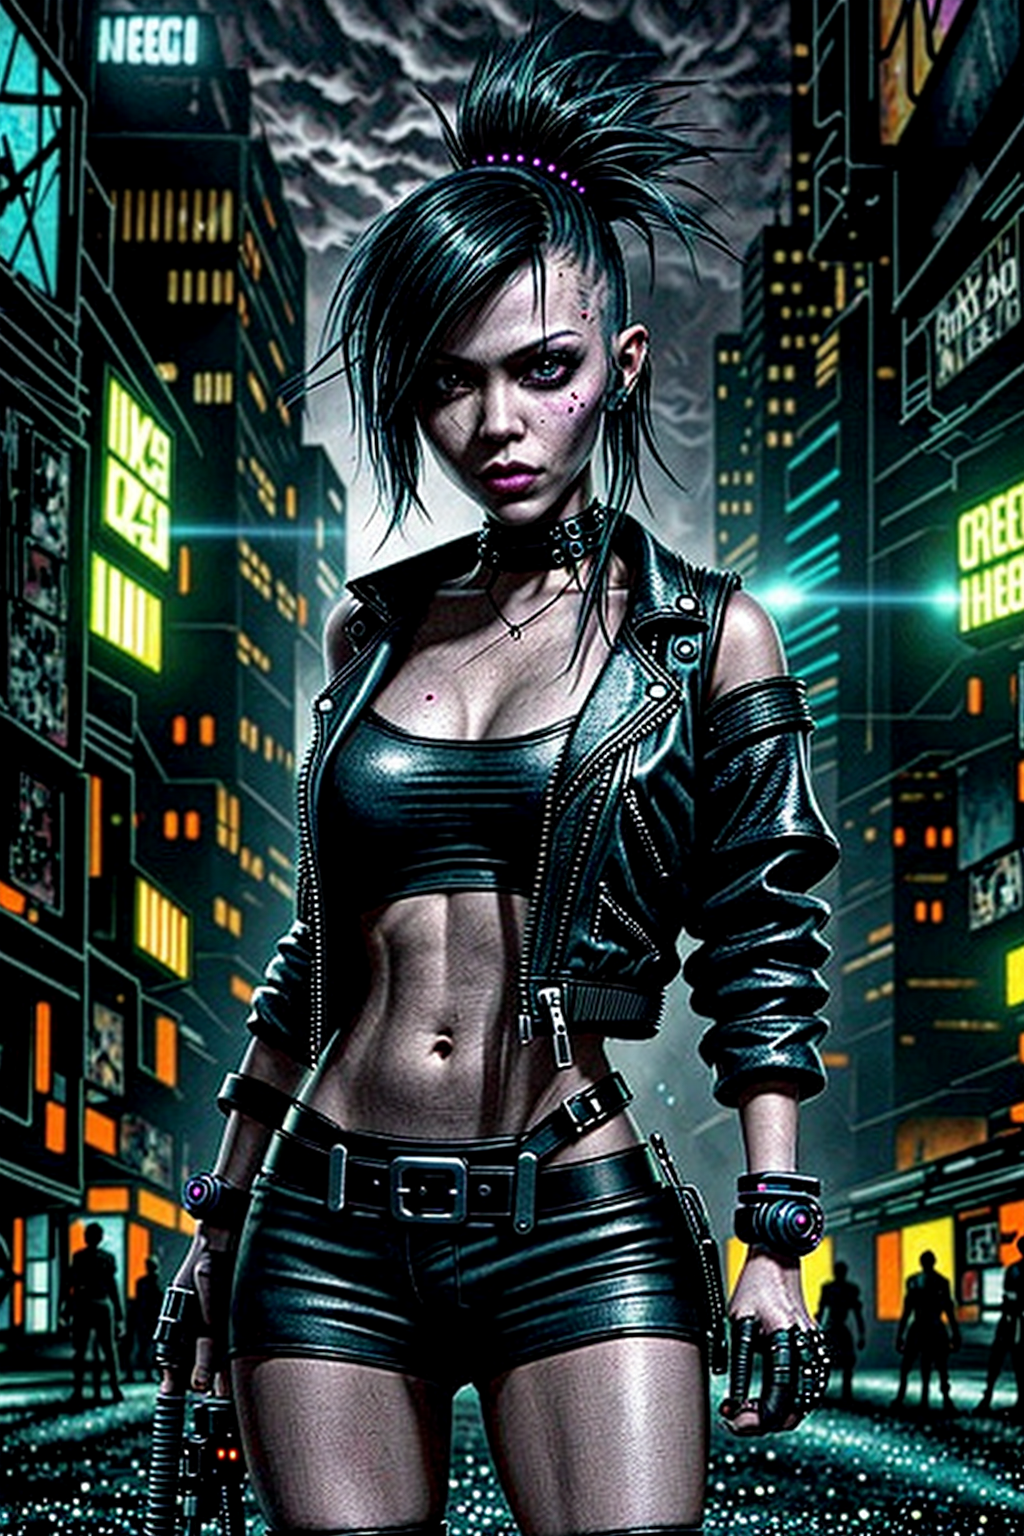
Generation parameters embedded in this image by AUTOMATIC1111 Stable Diffusion web UI or a fork of it (Forge, ...) (PNG 'parameters' text chunk):
create 45 mega pixl, (1person,waist-high portrait:1.6,close-up:0.8),solo, standing, background is a A TECHNO CLUB AT NIGHT IN A POST APOCALYPTIC CYBERPUNK CITY, MASTERPEACE, very detailed
Negative prompt: logos, letters, words, 
Steps: 72, Sampler: DPM++ 2M, Schedule type: Karras, CFG scale: 7, Seed: 530471634, Size: 512x768, Model hash: a4f3e1526c, Model: dreamshaper_8LCM, Denoising strength: 0.7, ControlNet 0: "Module: canny, Model: None, Weight: 1, Resize Mode: Crop and Resize, Low Vram: True, Processor Res: 512, Threshold A: 100, Threshold B: 200, Guidance Start: 0, Guidance End: 1, Pixel Perfect: True, Control Mode: Balanced, Hr Option: Both, Save Detected Map: True", ControlNet 1: "Module: none, Model: None, Weight: 1, Resize Mode: Crop and Resize, Low Vram: False, Guidance Start: 0, Guidance End: 1, Pixel Perfect: False, Control Mode: Balanced, Hr Option: Both, Save Detected Map: True", ControlNet 2: "Module: none, Model: None, Weight: 1, Resize Mode: Crop and Resize, Low Vram: False, Guidance Start: 0, Guidance End: 1, Pixel Perfect: False, Control Mode: Balanced, Hr Option: Both, Save Detected Map: True", Hires upscale: 2, Hires upscaler: Latent, Version: 1.9.3